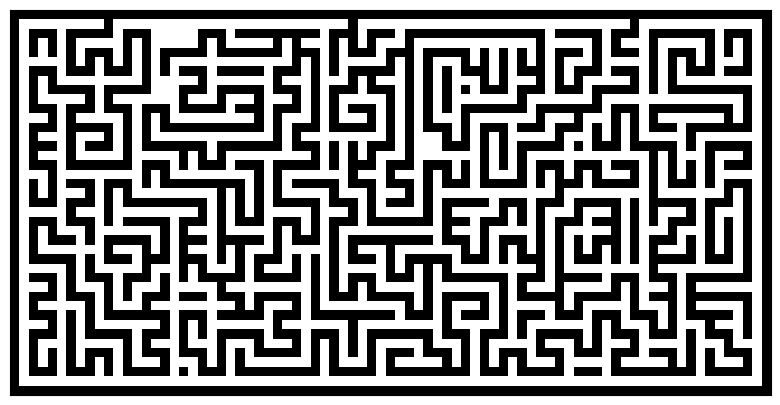

The matplotlib source for this figure:
import numpy
from numpy.random import random_integers as rand
import matplotlib.pyplot as pyplot


def maze(width=81, height=51, complexity=.75, density=.75):
    # Only odd shapes
    shape = ((height // 2) * 2 + 1, (width // 2) * 2 + 1)
    # Adjust complexity and density relative to maze size
    complexity = int(complexity * (5 * (shape[0] + shape[1])))
    density    = int(density * (shape[0] // 2 * shape[1] // 2))
    # Build actual maze
    Z = numpy.zeros(shape, dtype=bool)
    # Fill borders
    Z[0, :] = Z[-1, :] = 1
    Z[:, 0] = Z[:, -1] = 1
    # Make aisles
    for i in range(density):
        x, y = rand(0, shape[1] // 2) * 2, rand(0, shape[0] // 2) * 2
        Z[y, x] = 1
        for j in range(complexity):
            neighbours = []
            if x > 1:             neighbours.append((y, x - 2))
            if x < shape[1] - 2:  neighbours.append((y, x + 2))
            if y > 1:             neighbours.append((y - 2, x))
            if y < shape[0] - 2:  neighbours.append((y + 2, x))
            if len(neighbours):
                y_, x_ = neighbours[rand(0, len(neighbours) - 1)]
                if Z[y_, x_] == 0:
                    Z[y_, x_] = 1
                    Z[y_ + (y - y_) // 2, x_ + (x - x_) // 2] = 1
                    x, y = x_, y_
    return Z


pyplot.figure(figsize=(10, 5))
pyplot.imshow(maze(80, 40), cmap=pyplot.cm.binary, interpolation='nearest')
pyplot.xticks([]), pyplot.yticks([])
pyplot.show()
